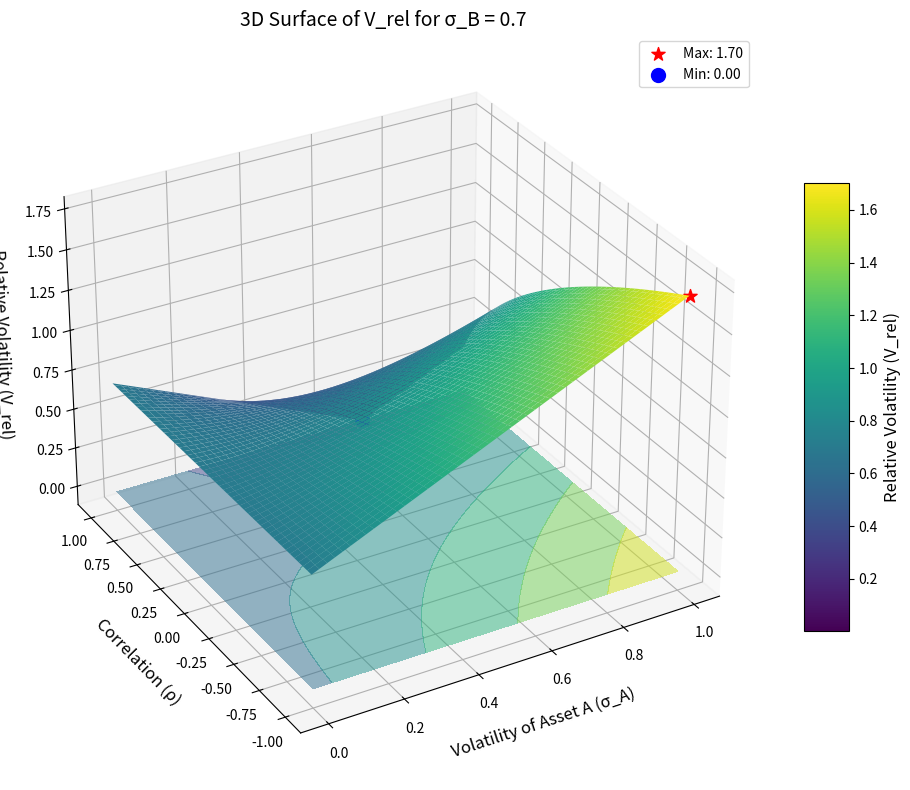

The script that saved this image:
import numpy as np
import matplotlib.pyplot as plt

# Set up figure with higher resolution and quality
plt.rcParams["figure.dpi"] = 100
plt.rcParams["figure.figsize"] = [10, 8]

# Define parameters
sigmaB = 0.7  # Asset B volatility (fixed)

# Create higher resolution grid for smoother surface
resolution = 100
sigmaA_vals = np.linspace(0, 1.0, resolution)  # Asset A volatility range
rho_vals = np.linspace(-1, 1, resolution)  # Correlation range
X, Y = np.meshgrid(sigmaA_vals, rho_vals)

# Calculate the relative volatility
Z = np.sqrt(X**2 + sigmaB**2 - 2 * Y * X * sigmaB)

# Calculate min and max for better color scaling
z_min = np.min(Z)
z_max = np.max(Z)
print(f"Min V_rel: {z_min:.4f}, Max V_rel: {z_max:.4f}")

# Create the 3D plot
fig = plt.figure()
ax = fig.add_subplot(111, projection="3d")

# Use a colormap that shows the gradation more clearly
surf = ax.plot_surface(
    X, Y, Z, cmap="viridis", linewidth=0, antialiased=True, vmin=z_min, vmax=z_max
)

# Set viewing angle to better see the maximum points
ax.view_init(elev=30, azim=240)

# Add labels and title
ax.set_xlabel("Volatility of Asset A (σ_A)", fontsize=12, labelpad=10)
ax.set_ylabel("Correlation (ρ)", fontsize=12, labelpad=10)
ax.set_zlabel("Relative Volatility (V_rel)", fontsize=12, labelpad=10)
ax.set_title(f"3D Surface of V_rel for σ_B = {sigmaB:.1f}", fontsize=14)

# Add a color bar
cbar = fig.colorbar(surf, shrink=0.6, aspect=10)
cbar.set_label("Relative Volatility (V_rel)", fontsize=12)

# Add grid lines for better perspective
ax.grid(True)

# Add text annotation for key points
max_idx = np.unravel_index(np.argmax(Z), Z.shape)
max_sigmaA = sigmaA_vals[max_idx[1]]
max_rho = rho_vals[max_idx[0]]
max_value = Z[max_idx]

# Highlight maximum point with a marker
ax.scatter(
    [max_sigmaA],
    [max_rho],
    [max_value],
    color="red",
    s=100,
    marker="*",
    label=f"Max: {max_value:.2f}",
)

# Highlight minimum point
min_idx = np.unravel_index(np.argmin(Z), Z.shape)
min_sigmaA = sigmaA_vals[min_idx[1]]
min_rho = rho_vals[min_idx[0]]
min_value = Z[min_idx]
ax.scatter(
    [min_sigmaA],
    [min_rho],
    [min_value],
    color="blue",
    s=100,
    marker="o",
    label=f"Min: {min_value:.2f}",
)

ax.legend()

# Add contour lines on the bottom surface for clearer visualization
cset = ax.contourf(X, Y, Z, zdir="z", offset=0, cmap="viridis", alpha=0.5)

plt.tight_layout()
plt.show()
